Run: headless pygame with SDL's dummy video driver; simulated clock (each Clock.tick advances the game by its frame time, no real sleeping); random seed 0; keys injected as events and as key.get_pressed() state; no mouse input.
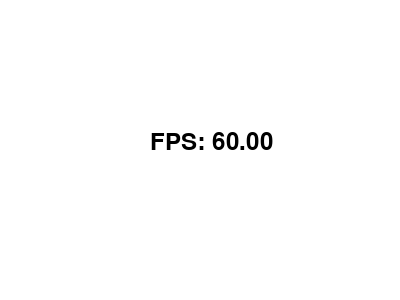
Frame 1 of 4 · flips 1–60 · no input
Frame 2 of 4 · flips 61–180 · tapped SPACE, RETURN · held RIGHT (→), D · screen unchanged from frame 1, image omitted
Frame 3 of 4 · flips 181–300 · held DOWN (↓), S · screen unchanged from frame 2, image omitted
Frame 4 of 4 · flips 301–420 · held LEFT (←), A, UP (↑), W · screen unchanged from frame 3, image omitted

The pygame program that drew these frames:

import pygame

pygame.init()
screen = pygame.display.set_mode((400, 300))
pygame.display.set_caption("Pygame 01")

running = True
clock = pygame.time.Clock()

while running:  # game loop
    for event in pygame.event.get():
        if event.type == pygame.QUIT:
            running = False
    clock.tick(60)  # Limit 60 FPS
    screen.fill((255, 255, 255))
    font = pygame.font.SysFont("Arial", 36)
    text = font.render(f"FPS: {clock.get_fps():.2f}", True, (0, 0, 0))

    screen.blit(text, (150, 130))
    pygame.display.update()

pygame.quit()
